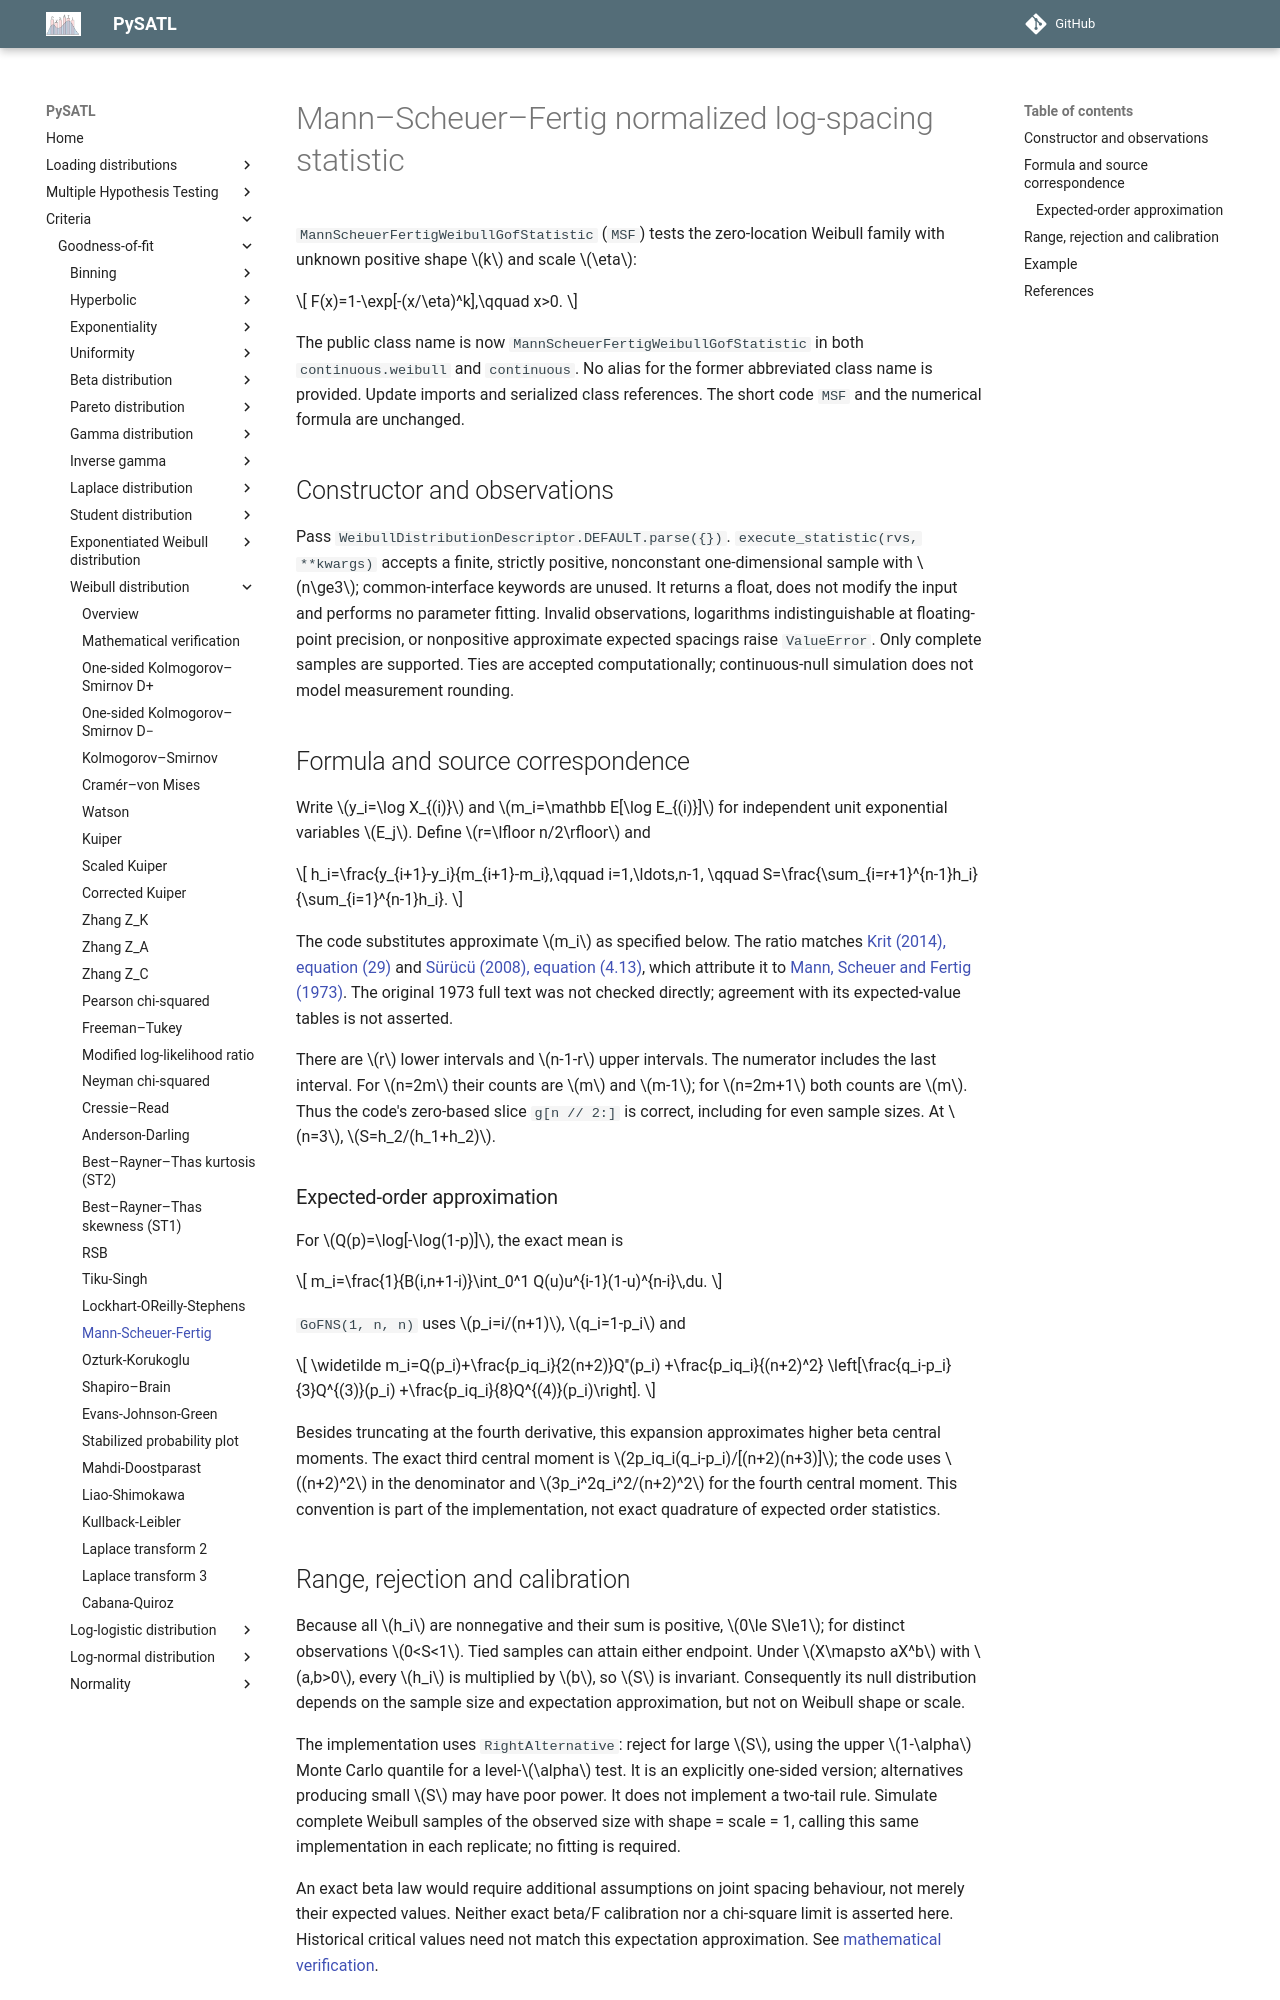

repository: PySATL/pysatl-criterion · page: en/main/criteria/goodness-of-fit/weibull/msf_weibull_criterion/index.html · generator: mkdocs

# Mann–Scheuer–Fertig normalized log-spacing statistic

`MannScheuerFertigWeibullGofStatistic` (`MSF`) tests the zero-location Weibull
family with unknown positive shape $k$ and scale $\eta$:

$$
F(x)=1-\exp[-(x/\eta)^k],\qquad x>0.
$$

The public class name is now `MannScheuerFertigWeibullGofStatistic` in both
`continuous.weibull` and `continuous`. No alias for the former abbreviated
class name is provided. Update imports and serialized class references.
The short code `MSF` and the numerical formula are unchanged.

## Constructor and observations

Pass `WeibullDistributionDescriptor.DEFAULT.parse({})`.
`execute_statistic(rvs, **kwargs)` accepts a finite, strictly positive,
nonconstant one-dimensional sample with $n\ge3$; common-interface keywords
are unused. It returns a float, does not modify the input and performs no
parameter fitting. Invalid observations, logarithms indistinguishable at
floating-point precision, or nonpositive approximate expected spacings raise
`ValueError`. Only complete samples are supported. Ties are accepted
computationally; continuous-null simulation does not model measurement rounding.

## Formula and source correspondence

Write $y_i=\log X_{(i)}$ and $m_i=\mathbb E[\log E_{(i)}]$ for independent
unit exponential variables $E_j$. Define $r=\lfloor n/2\rfloor$ and

$$
h_i=\frac{y_{i+1}-y_i}{m_{i+1}-m_i},\qquad i=1,\ldots,n-1,
\qquad
S=\frac{\sum_{i=r+1}^{n-1}h_i}{\sum_{i=1}^{n-1}h_i}.
$$

The code substitutes approximate $m_i$ as specified below. The ratio matches
[Krit (2014), equation (29)](https://numdam.org/item/JSFS_2014__155_3_135_0.pdf)
and [Sürücü (2008), equation (4.13)](https://doi.org/10.1016/j.camwa.2008.03.010),
which attribute it to [Mann, Scheuer and Fertig (1973)](https://doi.org/10.1080/03610927308827085).
The original 1973 full text was not checked directly; agreement with its
expected-value tables is not asserted.

There are $r$ lower intervals and $n-1-r$ upper intervals. The numerator
includes the last interval. For $n=2m$ their counts are $m$ and $m-1$;
for $n=2m+1$ both counts are $m$. Thus the code's zero-based slice `g[n // 2:]`
is correct, including for even sample sizes. At $n=3$, $S=h_2/(h_1+h_2)$.

### Expected-order approximation

For $Q(p)=\log[-\log(1-p)]$, the exact mean is

$$
m_i=\frac{1}{B(i,n+1-i)}\int_0^1 Q(u)u^{i-1}(1-u)^{n-i}\,du.
$$

`GoFNS(1, n, n)` uses $p_i=i/(n+1)$, $q_i=1-p_i$ and

$$
\widetilde m_i=Q(p_i)+\frac{p_iq_i}{2(n+2)}Q''(p_i)
+\frac{p_iq_i}{(n+2)^2}
\left[\frac{q_i-p_i}{3}Q^{(3)}(p_i)
+\frac{p_iq_i}{8}Q^{(4)}(p_i)\right].
$$

Besides truncating at the fourth derivative, this expansion approximates
higher beta central moments. The exact third central moment is
$2p_iq_i(q_i-p_i)/[(n+2)(n+3)]$; the code uses $(n+2)^2$ in the denominator
and $3p_i^2q_i^2/(n+2)^2$ for the fourth central moment. This convention is
part of the implementation, not exact quadrature of expected order statistics.
